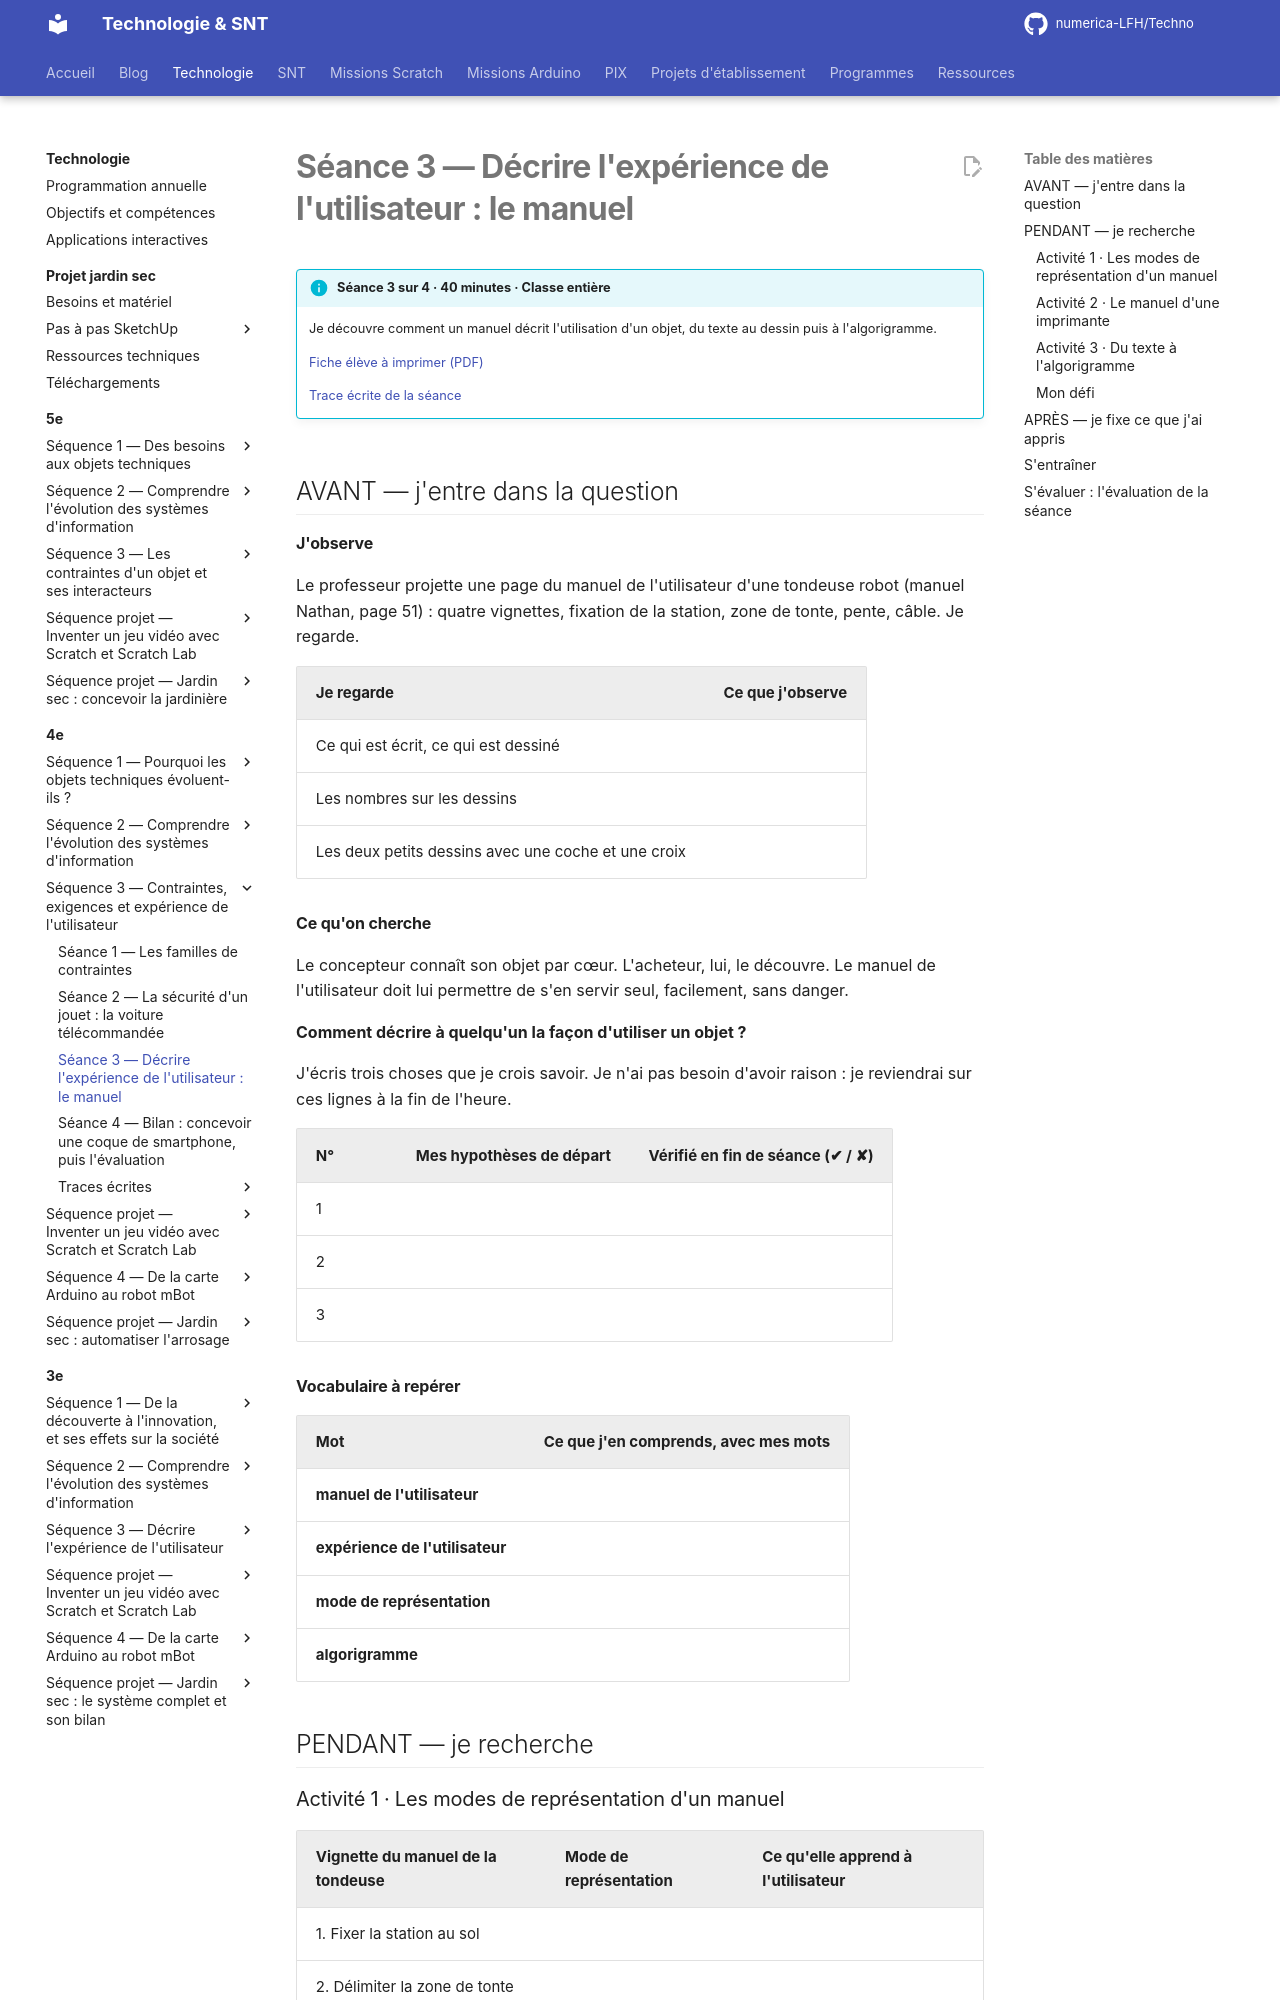

repository: numerica-LFH/Techno · page: technologie/4e/sequence-3/seance-3/index.html · generator: mkdocs

# Séance 3 — Décrire l'expérience de l'utilisateur : le manuel

!!! info "Séance 3 sur 4 · 40 minutes · Classe entière"

    Je découvre comment un manuel décrit l'utilisation d'un objet, du texte au dessin puis à l'algorigramme.

    [Fiche élève à imprimer (PDF)](fiches/4e-seq3-seance3-eleve.pdf)

    [Trace écrite de la séance](trace-ecrite-seance-3.md)

## AVANT — j'entre dans la question

#### J'observe

Le professeur projette une page du manuel de l'utilisateur d'une tondeuse robot (manuel Nathan, page 51) : quatre vignettes, fixation de la station, zone de tonte, pente, câble. Je regarde.

| Je regarde | Ce que j'observe |
|---|---|
| Ce qui est écrit, ce qui est dessiné |   |
| Les nombres sur les dessins |   |
| Les deux petits dessins avec une coche et une croix |   |

#### Ce qu'on cherche

Le concepteur connaît son objet par cœur. L'acheteur, lui, le découvre. Le manuel de l'utilisateur doit lui permettre de s'en servir seul, facilement, sans danger.

**Comment décrire à quelqu'un la façon d'utiliser un objet ?**

J'écris trois choses que je crois savoir. Je n'ai pas besoin d'avoir raison : je reviendrai sur ces lignes à la fin de l'heure.

| N° | Mes hypothèses de départ | Vérifié en fin de séance (✔ / ✘) |
|---|---|---|
| 1 |   |   |
| 2 |   |   |
| 3 |   |   |

#### Vocabulaire à repérer

| Mot | Ce que j'en comprends, avec mes mots |
|---|---|
| **manuel de l'utilisateur** |   |
| **expérience de l'utilisateur** |   |
| **mode de représentation** |   |
| **algorigramme** |   |

## PENDANT — je recherche

### Activité 1 · Les modes de représentation d'un manuel

| Vignette du manuel de la tondeuse | Mode de représentation | Ce qu'elle apprend à l'utilisateur |
|---|---|---|
| 1. Fixer la station au sol |   |   |
| 2. Délimiter la zone de tonte |   |   |
| 3. Zones à éviter |   |   |
| 4. Installer le câble |   |   |

a\. Pourquoi un manuel utilise-t-il autant de dessins ?
